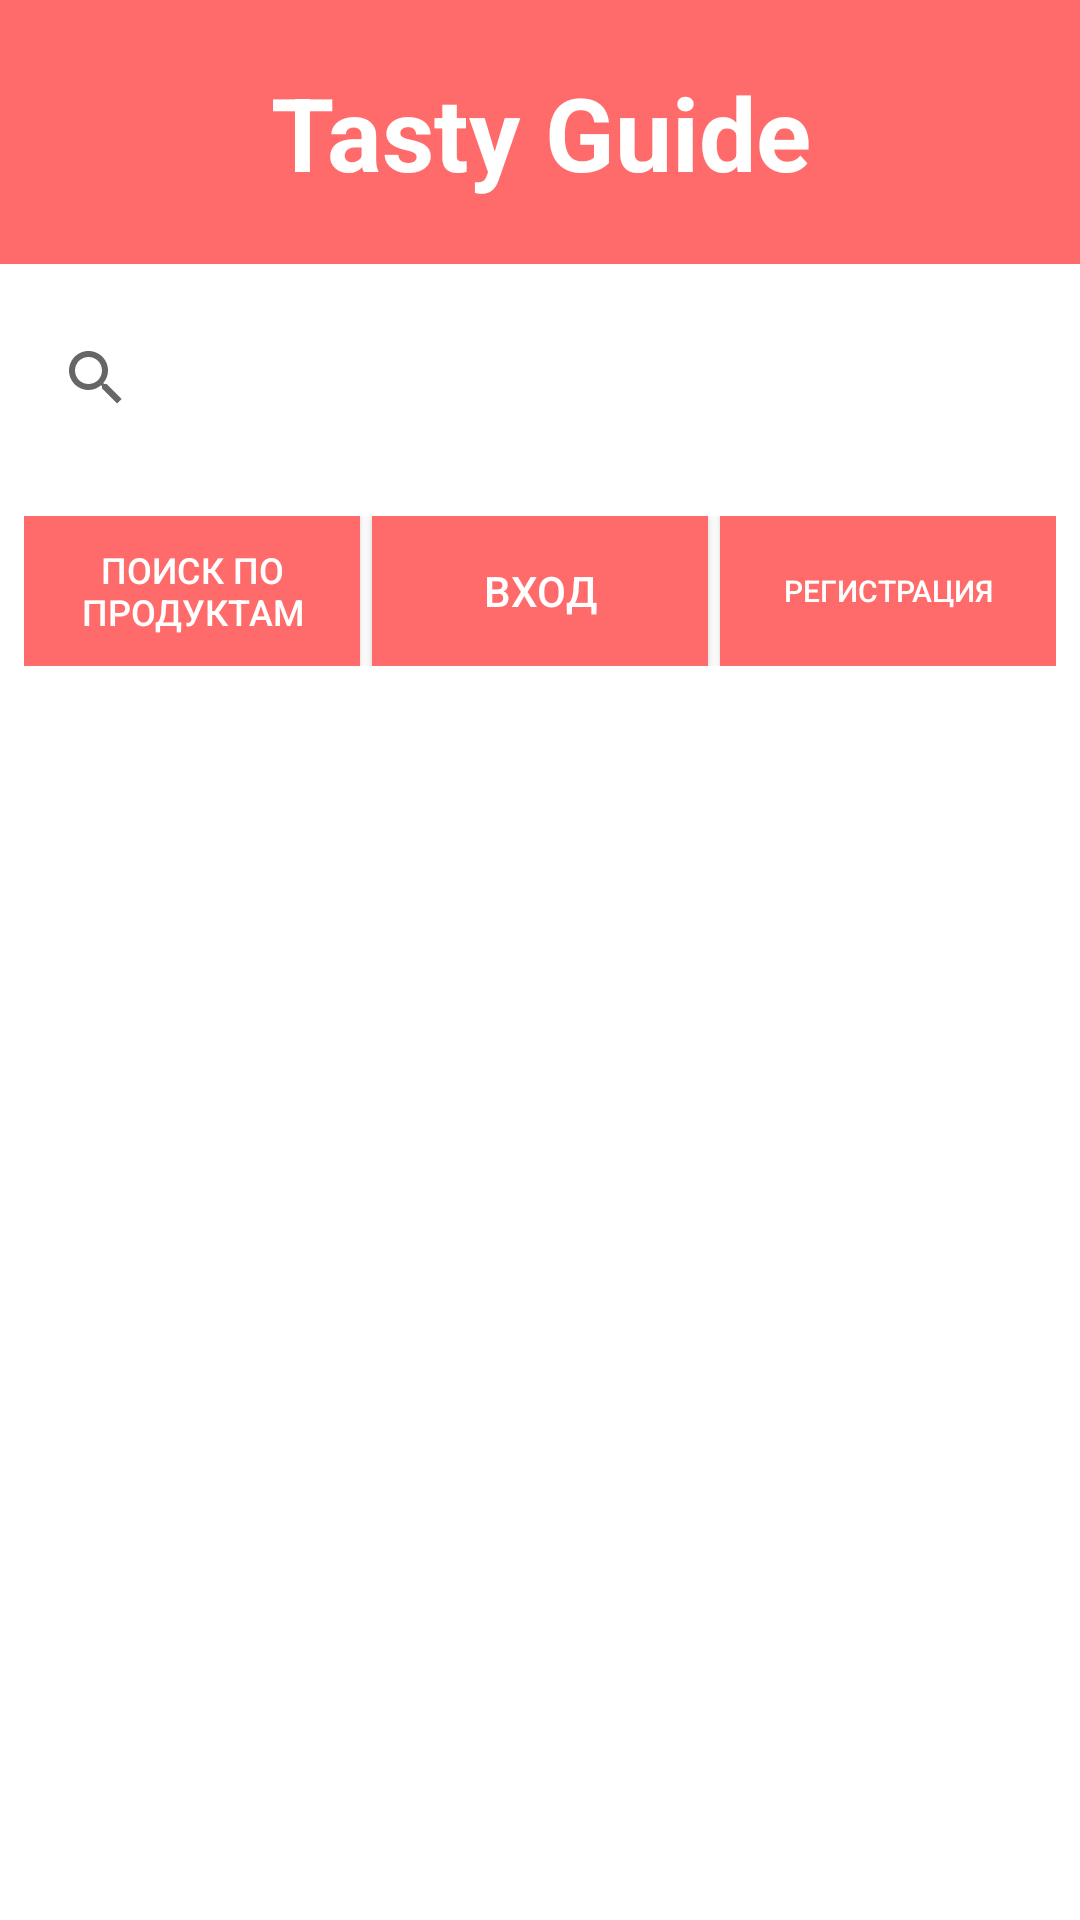

Android layout source for this screen:
<!-- AndroidManifest.xml: application theme Theme.Tasty_Guide_test -->
<!-- res/layout/activity_main.xml -->
<?xml version="1.0" encoding="utf-8"?>
<LinearLayout xmlns:android="http://schemas.android.com/apk/res/android"
    android:layout_width="match_parent"
    android:layout_height="match_parent"
    android:orientation="vertical"
    android:background="#FFFFFF">

    <TextView
        android:layout_width="match_parent"
        android:layout_height="88dp"
        android:background="#FF6B6B"
        android:gravity="center"
        android:text="Tasty Guide"
        android:textSize="34sp"
        android:textStyle="bold"
        android:textColor="#FFFFFF"/>

    
    <androidx.appcompat.widget.SearchView
        android:id="@+id/searchView"
        android:layout_width="match_parent"
        android:layout_height="60dp"
        android:layout_margin="8dp"
        android:background="@drawable/custom_input"
        android:queryHint="Поиск рецептов..."/>

    <LinearLayout
        android:layout_width="match_parent"
        android:layout_height="wrap_content"
        android:orientation="horizontal"
        android:padding="8dp"
        android:gravity="center_vertical">

        <Button
            android:id="@+id/btnSearchByIngredients"
            android:layout_width="0dp"
            android:layout_height="50dp"
            android:layout_marginEnd="4dp"
            android:layout_weight="1"
            android:background="#FF6B6B"
            android:text="Поиск по продуктам"
            android:textColor="#FFFFFF"
            android:textSize="12sp" />

        <Button
            android:id="@+id/btnAddRecipe"
            android:layout_width="0dp"
            android:layout_height="50dp"
            android:layout_weight="1"
            android:layout_marginStart="0dp"
            android:layout_marginEnd="4dp"
            android:text="Добавить рецепт"
            android:background="#FF6B6B"
            android:textColor="#FFFFFF"
            android:visibility="gone"
            android:textSize="12sp"/>

        <Button
            android:id="@+id/btnSignIn"
            android:layout_width="0dp"
            android:layout_height="50dp"
            android:layout_marginEnd="4dp"
            android:layout_weight="1"
            android:background="#FF6B6B"
            android:text="Вход"
            android:textColor="#FFFFFF"
            android:textSize="14sp" />

        <Button
            android:id="@+id/btnSignUp"
            android:layout_width="0dp"
            android:layout_height="50dp"
            android:layout_marginStart="0dp"
            android:layout_weight="1"
            android:background="#FF6B6B"
            android:text="Регистрация"
            android:textColor="#FFFFFF"
            android:textSize="10sp" />

        <Button
            android:id="@+id/btnLogout"
            android:layout_width="0dp"
            android:layout_weight="1"
            android:layout_height="50dp"
            android:text="Выйти"
            android:background="#FF6B6B"
            android:textColor="#FFFFFF"
            android:visibility="gone"/>
    </LinearLayout>

    <androidx.recyclerview.widget.RecyclerView
        android:id="@+id/recyclerView"
        android:layout_width="match_parent"
        android:layout_height="match_parent"
        android:padding="8dp"/>

</LinearLayout>
<!-- resources referenced by this layout -->
<resources>
  <style name="Theme.Tasty_Guide_test" parent="Theme.MaterialComponents.Light.NoActionBar">
          <item name="colorPrimary">@color/coral_pink</item>
          <item name="colorPrimaryVariant">@color/coral_pink</item>
          <item name="colorOnPrimary">@color/white</item>
          <item name="colorSecondary">@color/coral_pink</item>
          <item name="colorSecondaryVariant">@color/coral_pink</item>
          <item name="colorOnSecondary">@color/black</item>
          <item name="android:statusBarColor">@color/coral_pink</item>
      </style>
  <color name="coral_pink">#FF6B6B</color>
  <color name="white">#FFFFFFFF</color>
  <color name="black">#FF000000</color>
</resources>
